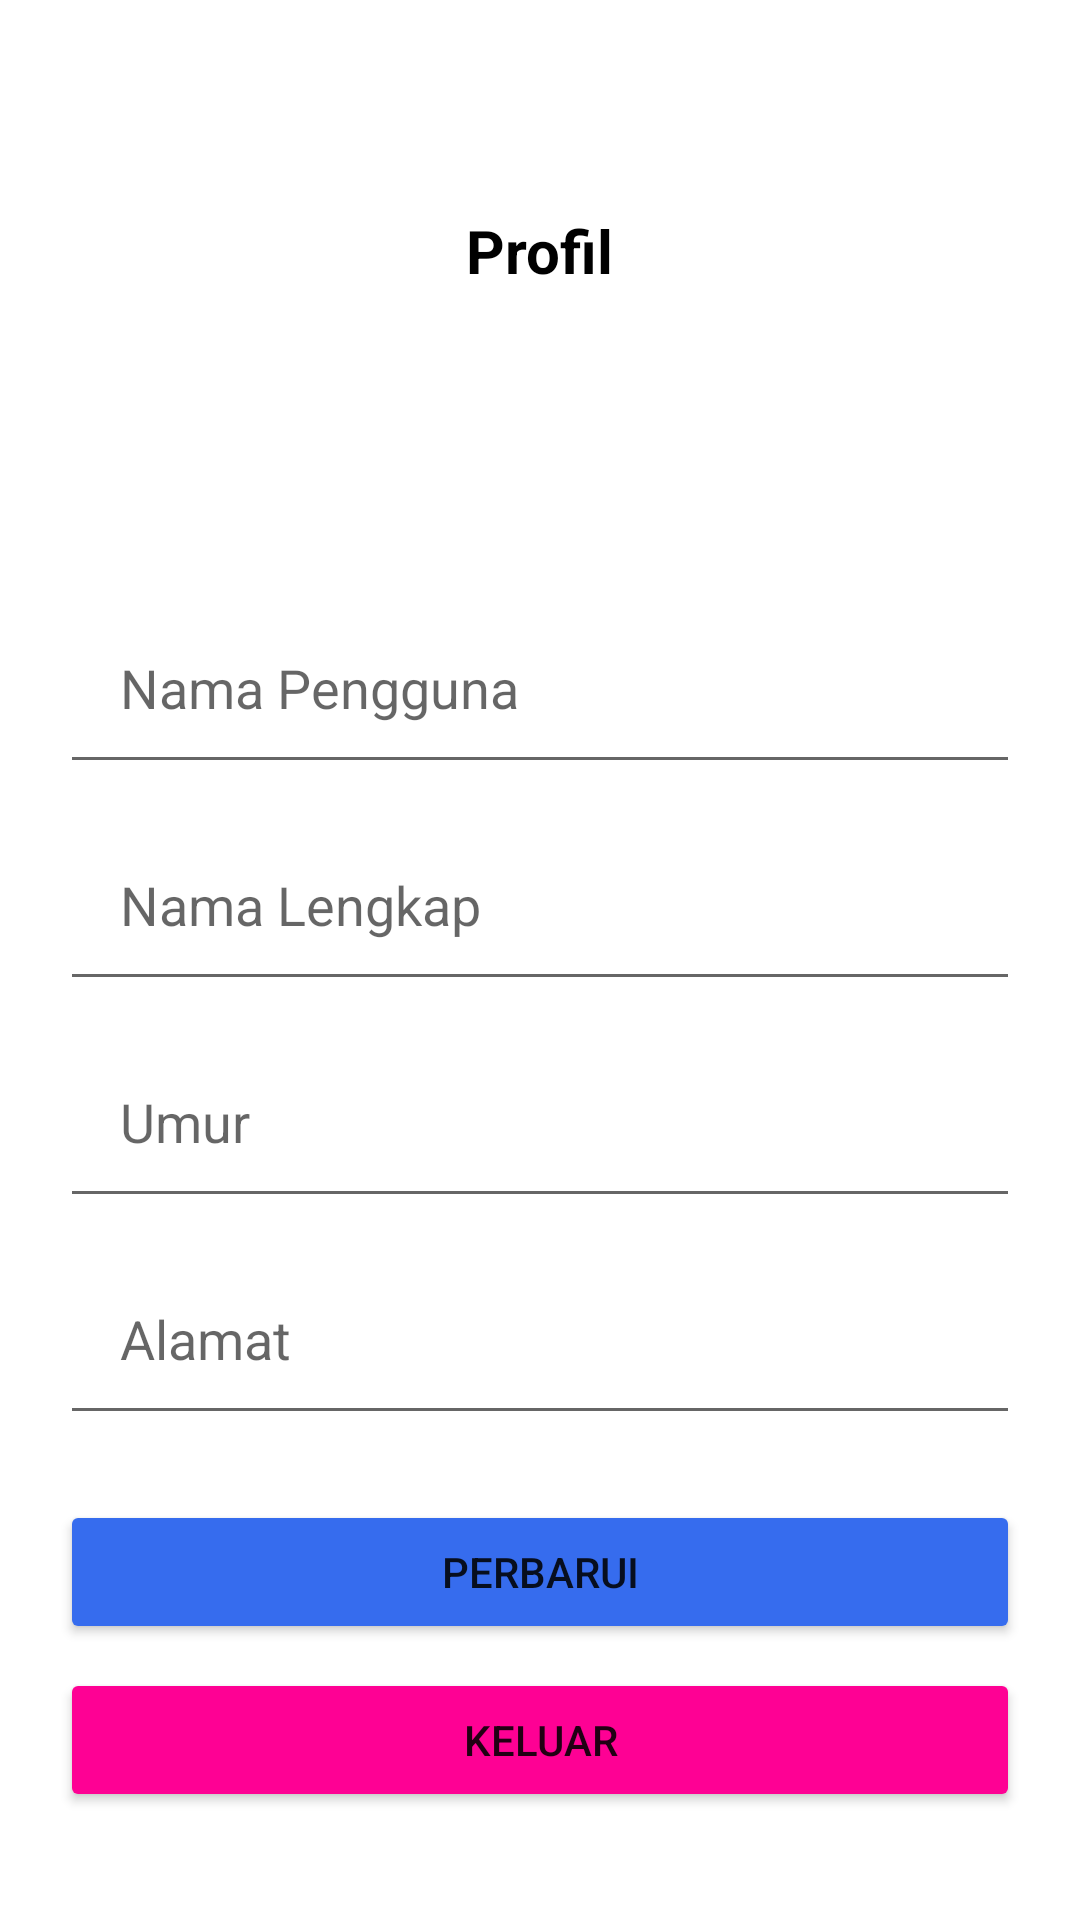

Reconstruct the res/layout file that produces this screen, plus the resources it refers to.
<!-- AndroidManifest.xml: application theme Theme.Challenge5 -->
<!-- res/layout/activity_profile.xml -->
<?xml version="1.0" encoding="utf-8"?>
<androidx.constraintlayout.widget.ConstraintLayout xmlns:android="http://schemas.android.com/apk/res/android"
    xmlns:app="http://schemas.android.com/apk/res-auto"
    xmlns:tools="http://schemas.android.com/tools"
    android:layout_width="match_parent"
    android:layout_height="match_parent"
    android:padding="20dp"
    tools:context=".activity.ProfileActivity">

    <TextView
        android:id="@+id/textView"
        android:layout_width="wrap_content"
        android:layout_height="wrap_content"
        android:layout_marginTop="50dp"
        android:text="@string/profil"
        android:textAllCaps="false"
        android:textColor="#000000"
        android:textSize="20sp"
        android:textStyle="bold"
        app:layout_constraintEnd_toEndOf="parent"
        app:layout_constraintStart_toStartOf="parent"
        app:layout_constraintTop_toTopOf="parent" />

    <EditText
        android:id="@+id/editUsername"
        android:layout_width="match_parent"
        android:layout_height="wrap_content"
        android:layout_marginTop="100dp"
        android:ems="10"
        android:hint="@string/nama_pengguna"
        android:inputType="textPersonName"
        android:padding="20dp"
        app:layout_constraintEnd_toEndOf="parent"
        app:layout_constraintStart_toStartOf="parent"
        app:layout_constraintTop_toBottomOf="@+id/textView" />

    <EditText
        android:id="@+id/editFullname"
        android:layout_width="match_parent"
        android:layout_height="wrap_content"
        android:layout_marginTop="8dp"
        android:ems="10"
        android:hint="@string/nama_lengkap"
        android:inputType="textPersonName"
        android:padding="20dp"
        app:layout_constraintEnd_toEndOf="parent"
        app:layout_constraintStart_toStartOf="parent"
        app:layout_constraintTop_toBottomOf="@+id/editUsername" />

    <EditText
        android:id="@+id/editUmur"
        android:layout_width="match_parent"
        android:layout_height="wrap_content"
        android:layout_marginTop="8dp"
        android:ems="10"
        android:hint="@string/umur"
        android:inputType="text"
        android:padding="20dp"
        app:layout_constraintEnd_toEndOf="parent"
        app:layout_constraintStart_toStartOf="parent"
        app:layout_constraintTop_toBottomOf="@+id/editFullname" />

    <EditText
        android:id="@+id/editAlamat"
        android:layout_width="match_parent"
        android:layout_height="wrap_content"
        android:layout_marginTop="8dp"
        android:ems="10"
        android:hint="@string/alamat"
        android:inputType="text"
        android:padding="20dp"
        app:layout_constraintEnd_toEndOf="parent"
        app:layout_constraintStart_toStartOf="parent"
        app:layout_constraintTop_toBottomOf="@+id/editUmur" />

    <Button
        android:id="@+id/btnLogout"
        android:layout_width="match_parent"
        android:layout_height="wrap_content"
        android:layout_marginBottom="16dp"
        android:text="@string/keluar"
        android:backgroundTint="@color/danger"
        app:layout_constraintBottom_toBottomOf="parent"
        app:layout_constraintEnd_toEndOf="parent"
        app:layout_constraintStart_toStartOf="parent" />

    <Button
        android:id="@+id/btnUpdate"
        android:layout_width="match_parent"
        android:layout_height="wrap_content"
        android:layout_marginBottom="8dp"
        android:text="@string/perbarui"
        android:backgroundTint="@color/primary"
        app:layout_constraintBottom_toTopOf="@+id/btnLogout"
        app:layout_constraintEnd_toEndOf="parent"
        app:layout_constraintStart_toStartOf="parent" />

</androidx.constraintlayout.widget.ConstraintLayout>
<!-- resources referenced by this layout -->
<resources>
  <color name="danger">#FE0194</color>
  <color name="primary">#366CEE</color>
  <string name="alamat">Alamat</string>
  <string name="keluar">keluar</string>
  <string name="nama_lengkap">Nama Lengkap</string>
  <string name="nama_pengguna">Nama Pengguna</string>
  <string name="perbarui">perbarui</string>
  <string name="profil">Profil</string>
  <string name="umur">Umur</string>
  <style name="Theme.Challenge5" parent="Theme.MaterialComponents.DayNight.NoActionBar">
          
          <item name="colorPrimary">@color/extra</item>
          <item name="colorPrimaryVariant">@color/notification</item>
          <item name="colorOnPrimary">@color/white</item>
          
          <item name="colorSecondary">@color/teal_200</item>
          <item name="colorSecondaryVariant">@color/teal_700</item>
          <item name="colorOnSecondary">@color/black</item>
          
          <item name="android:statusBarColor" tools:targetApi="l">?attr/colorPrimaryVariant</item>
          
      </style>
  <color name="extra">#00C853</color>
  <color name="notification">#029740</color>
  <color name="white">#FFFFFFFF</color>
  <color name="teal_200">#FF03DAC5</color>
  <color name="teal_700">#FF018786</color>
  <color name="black">#FF000000</color>
</resources>
